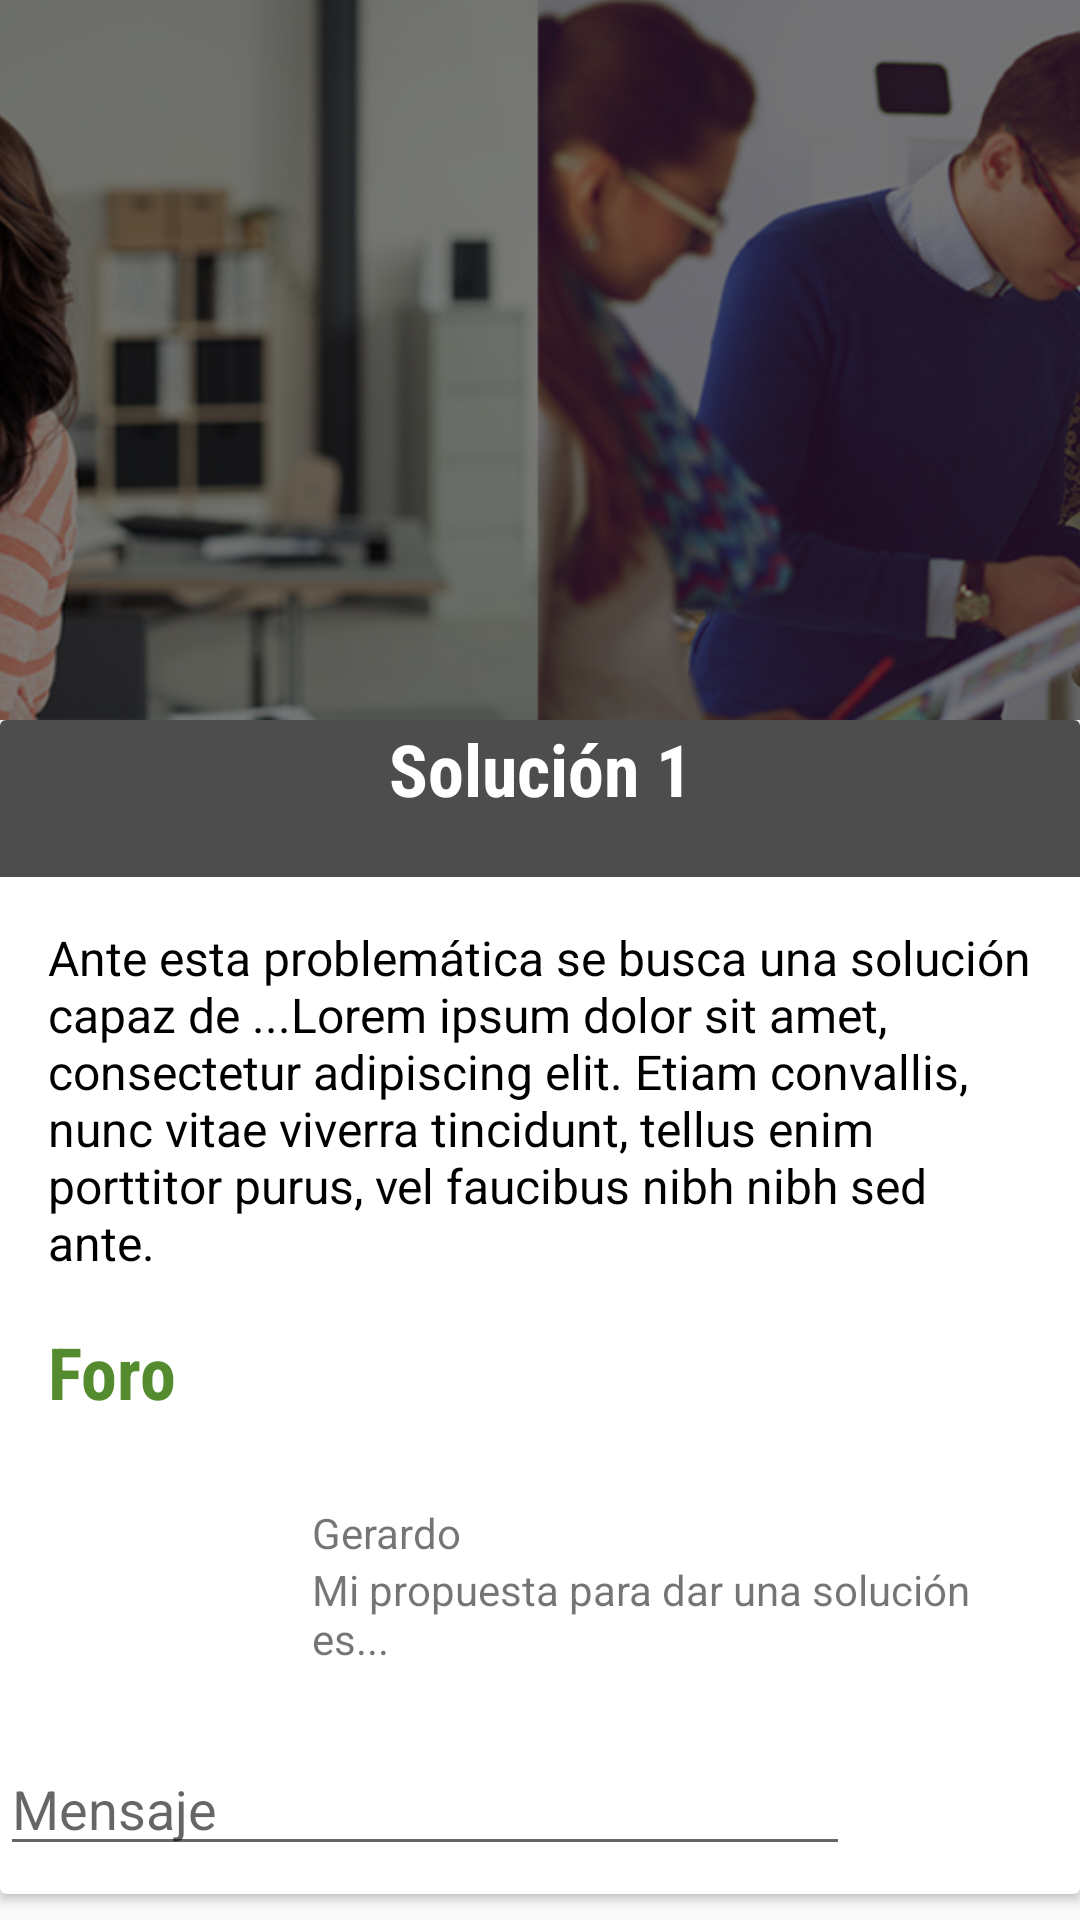

Write the Android layout XML for this screen, with the resource values it uses.
<!-- AndroidManifest.xml: application theme AppTheme -->
<!-- res/layout/activity_solutions.xml -->
<?xml version="1.0" encoding="utf-8"?>
<android.support.design.widget.CoordinatorLayout xmlns:android="http://schemas.android.com/apk/res/android"
    xmlns:app="http://schemas.android.com/apk/res-auto"
    xmlns:tools="http://schemas.android.com/tools"
    android:id="@+id/coordinator"
    android:layout_width="match_parent"
    android:layout_height="match_parent"
    android:fitsSystemWindows="true">

    <android.support.design.widget.AppBarLayout
        android:id="@+id/appbar"
        android:layout_width="match_parent"
        android:layout_height="wrap_content"
        android:background="@android:color/transparent"
        android:fitsSystemWindows="true"
        android:theme="@style/AppTheme.AppBarOverlay">


        <android.support.design.widget.CollapsingToolbarLayout
            android:id="@+id/collapsing_toolbar"
            android:layout_width="match_parent"
            android:layout_height="240dp"
            android:fitsSystemWindows="true"
            app:contentScrim="@android:color/transparent"
            app:expandedTitleMarginEnd="64dp"
            app:expandedTitleMarginStart="48dp"
            app:expandedTitleTextAppearance="@android:color/transparent"
            app:layout_collapseParallaxMultiplier="0.5"
            app:layout_scrollFlags="scroll|exitUntilCollapsed">


            <ImageView
                android:id="@+id/header_img_poster"
                android:layout_width="match_parent"
                android:layout_height="match_parent"
                android:fitsSystemWindows="true"
                android:scaleType="centerCrop"
                app:layout_collapseMode="parallax"
                android:src="@drawable/credito_joven_tipos_de_credito"
                app:layout_collapseParallaxMultiplier="0.9" />

            <View
                android:id="@+id/photo_protection"
                android:layout_width="match_parent"
                android:layout_height="match_parent" />



            <android.support.v7.widget.Toolbar
                android:id="@+id/toolbar"
                android:layout_width="match_parent"
                android:layout_height="100dp"
                app:layout_collapseMode="parallax"
                app:popupTheme="@style/AppTheme.PopupOverlay">

            </android.support.v7.widget.Toolbar>


        </android.support.design.widget.CollapsingToolbarLayout>

    </android.support.design.widget.AppBarLayout>


    <android.support.v4.widget.NestedScrollView
        android:layout_width="match_parent"
        android:layout_height="match_parent"
        app:layout_behavior="@string/appbar_scrolling_view_behavior">


        <android.support.v7.widget.CardView
            android:layout_width="match_parent"
            android:layout_height="wrap_content"
            android:clickable="false"
            android:focusable="true"
            android:foreground="?selectableItemBackground">

            <LinearLayout
                android:layout_width="match_parent"
                android:layout_height="match_parent"
                android:showDividers="middle"
                android:orientation="vertical">
                <LinearLayout
                    android:id="@+id/meta_bar"
                    android:layout_width="match_parent"
                    android:layout_height="wrap_content"
                    android:layout_gravity="bottom"
                    android:orientation="vertical"
                    >

                    <TextView
                        android:id="@+id/title"
                        style="@style/headTitle"
                        android:layout_width="match_parent"
                        android:layout_height="wrap_content"
                        android:paddingBottom="20dp"
                        android:textAlignment="center"
                        android:background="@color/black_semi_transparent"
                        android:text="Solución 1"/>

                </LinearLayout>

                <TextView
                    android:id="@+id/description"
                    style="@style/contentBody"
                    android:layout_width="match_parent"
                    android:layout_height="wrap_content"
                    android:layout_marginTop="@dimen/activity_vertical_margin"
                    android:layout_marginBottom="@dimen/activity_vertical_margin"
                    android:paddingLeft="@dimen/activity_horizontal_margin"
                    android:paddingRight="@dimen/activity_horizontal_margin"
                    android:textColor="@android:color/black"
                    android:text="Ante esta problemática se busca una solución capaz de ...Lorem ipsum dolor sit amet, consectetur adipiscing elit. Etiam convallis, nunc vitae viverra tincidunt, tellus enim porttitor purus, vel faucibus nibh nibh sed ante."/>

                <LinearLayout
                    android:id="@+id/layout_recommendations"
                    android:layout_width="match_parent"
                    android:layout_height="wrap_content"
                    android:layout_gravity="bottom"
                    android:paddingLeft="@dimen/activity_horizontal_margin"
                    android:paddingRight="@dimen/activity_horizontal_margin"
                    android:orientation="vertical">

                    <TextView
                        style="@style/headTitle"
                        android:layout_width="match_parent"
                        android:layout_height="wrap_content"
                        android:paddingBottom="20dp"
                        android:layout_marginBottom="8dp"
                        android:textColor="@color/colorPrimaryDark"
                        android:text="Foro"/>

                    <RelativeLayout
                        android:layout_width="match_parent"
                        android:layout_height="match_parent"
                        >
                        <ImageView
                            android:id="@+id/image"
                            android:layout_width="70dp"
                            android:layout_height="70dp" />

                        <TextView
                            android:id="@+id/textview"
                            android:layout_width="match_parent"
                            android:layout_height="wrap_content"
                            android:text="Gerardo"
                            android:layout_alignStart="@+id/image"
                            android:layout_marginStart="88dp" />

                        <TextView
                            android:layout_width="match_parent"
                            android:layout_height="wrap_content"
                            android:text="Mi propuesta para dar una solución es..."
                            android:layout_below="@+id/textview"
                            android:layout_alignStart="@+id/textview" />

                    </RelativeLayout>
                </LinearLayout>


                <LinearLayout
                    android:layout_width="match_parent"
                    android:layout_height="wrap_content"
                    android:orientation="horizontal"
                    android:weightSum="2"
                    android:id="@+id/linearLayout">
                    <EditText
                        android:layout_width="340dp"
                        android:layout_height="wrap_content"
                        android:layout_gravity="center"
                        android:id="@+id/textView"
                        android:hint="Mensaje"
                        android:layout_weight="2.84" />

                    <ImageView
                        android:layout_weight="0"
                        android:layout_width="60dp"
                        android:layout_height="60dp"
                        android:tint="@color/colorPrimary"
                        android:src="@drawable/ic_send_black_24dp"/>


                </LinearLayout>

            </LinearLayout>


        </android.support.v7.widget.CardView>

    </android.support.v4.widget.NestedScrollView>


</android.support.design.widget.CoordinatorLayout>
<!-- resources referenced by this layout -->
<resources>
  <color name="black_semi_transparent">#B2000000</color>
  <color name="colorPrimary">#8BC34A</color>
  <color name="colorPrimaryDark">#558B2F</color>
  <dimen name="activity_horizontal_margin">16dp</dimen>
  <dimen name="activity_vertical_margin">16dp</dimen>
  <!-- drawable credito_joven_tipos_de_credito: jpg bitmap (drawable, 193442 bytes) -->
  <style name="AppTheme.AppBarOverlay" parent="ThemeOverlay.AppCompat.Dark.ActionBar" />
  <style name="AppTheme.PopupOverlay" parent="ThemeOverlay.AppCompat.Light" />
  <style name="contentBody" parent="@android:style/TextAppearance">
          <item name="android:textSize">16sp</item>
          <item name="android:textColor">@android:color/black</item>
          <item name="android:textStyle">normal</item>
          <item name="android:fontFamily">sans-serif</item>
      </style>
  <style name="headTitle" parent="@android:style/TextAppearance">
          <item name="android:textSize">24sp</item>
          <item name="android:textColor">@android:color/white</item>
          <item name="android:lineSpacingMultiplier">0.5</item>
          <item name="android:textStyle">bold</item>
          <item name="android:fontFamily">sans-serif-condensed</item>
      </style>
  <style name="AppTheme" parent="Theme.AppCompat.Light.DarkActionBar">
          
          <item name="colorPrimary">@color/colorPrimary</item>
          <item name="colorPrimaryDark">@color/colorPrimaryDark</item>
          <item name="colorAccent">@color/colorAccent</item>
      </style>
  <color name="colorAccent">#FFD740</color>
</resources>
